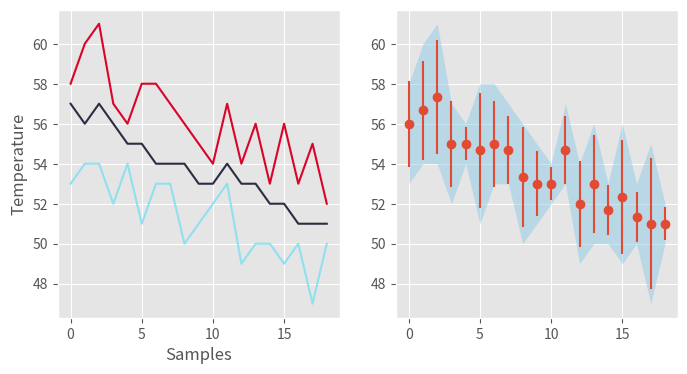

Source code (Python):
# [redacted]
import numpy as np
import matplotlib.pyplot as plt

plt.style.use("ggplot")

h=[57.0, 56.0, 57.0, 56.0, 55.0, 55.0, 54.0, 54.0, 54.0, 53.0, 53.0, 54.0, 53.0, 53.0, 52.0, 52.0, 51.0, 51.0, 51.0]
low=[53.0, 54.0, 54.0, 52.0, 54.0, 51.0, 53.0, 53.0, 50.0, 51.0, 52.0, 53.0, 49.0, 50.0, 50.0, 49.0, 50.0, 47.0, 50.0]
high= [58.0, 60.0, 61.0, 57.0, 56.0, 58.0, 58.0, 57.0, 56.0, 55.0, 54.0, 57.0, 54.0, 56.0, 53.0, 56.0, 53.0, 55.0, 52.0]


samples = []
for i in range(len(h)):
    samples.append(i)

fig = plt.figure(figsize=(8,4))
plt.subplot(1,2,1)

plt.plot(samples, h, color="#2b2d42", label="Relative Humidity")
plt.plot(samples, low, color="#90e0ef", label="Low Temperature")
plt.plot(samples, high, color="#d90429", label="High Temperature")
plt.xlabel("Samples")
plt.ylabel("Temperature")

mean = []
standard_deviation = []
for i in range(len(h)):
    data = [h[i], low[i], high[i]]
    mean.append(np.mean(data))
    standard_deviation.append(np.std(data))

plt.subplot(1,2,2)
plt.fill_between(samples, high, low, alpha=0.5, color="#8ecae6", linewidth=0)
plt.errorbar(samples, mean, standard_deviation, fmt="o")

plt.show()